Photos from the image-classification dataset "classification" in the GitHub repository MatthiasDR96/uf_edge_ml_demo. Its 7 classes are: empty carrier, no carrier, no cellphone, no fuses, no PCB, one fuse, two fuses.

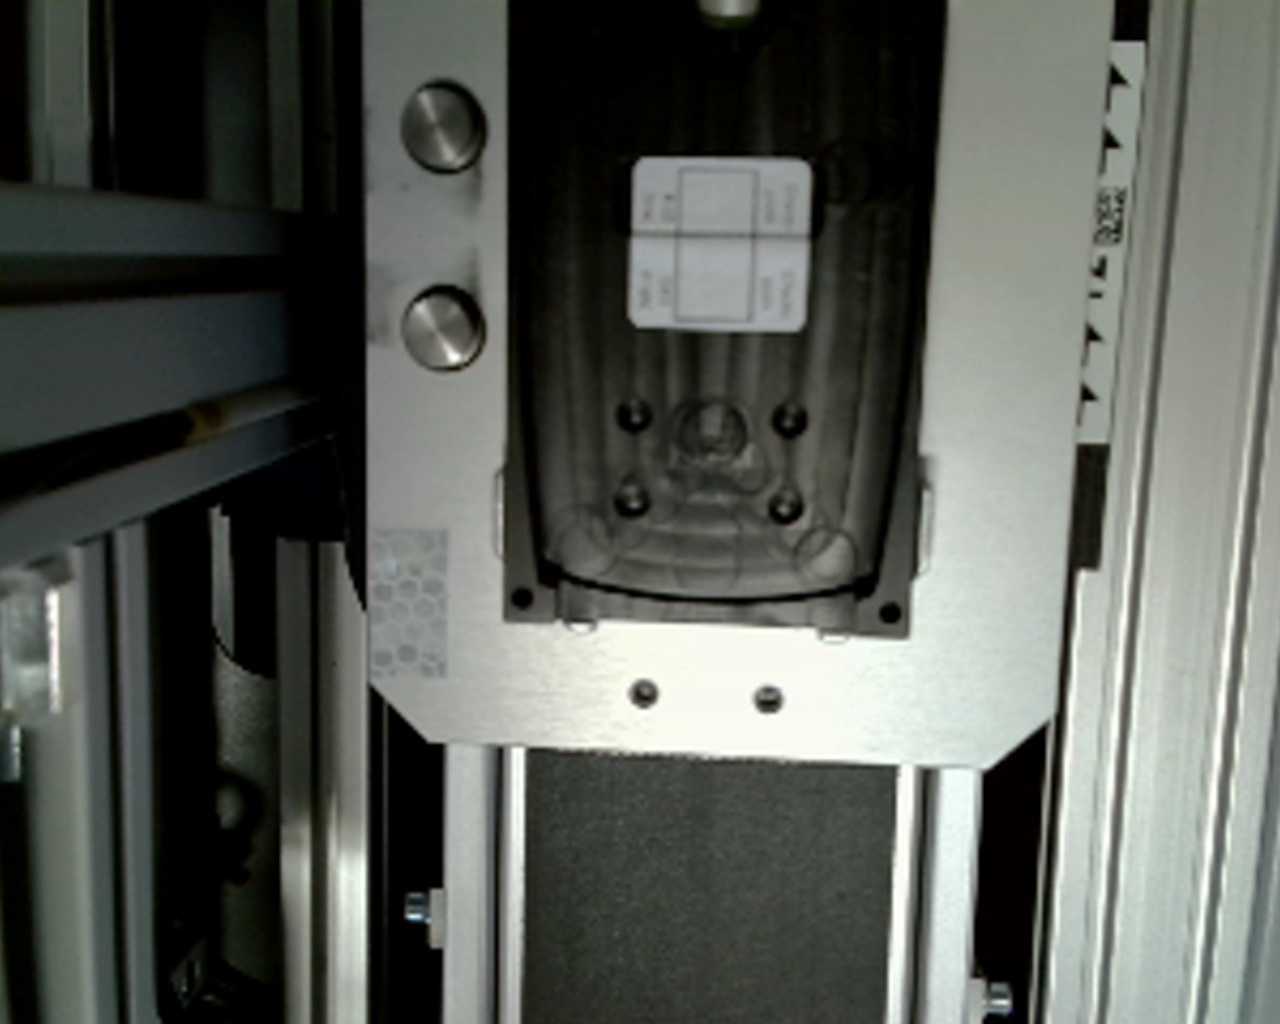
Label: no PCB

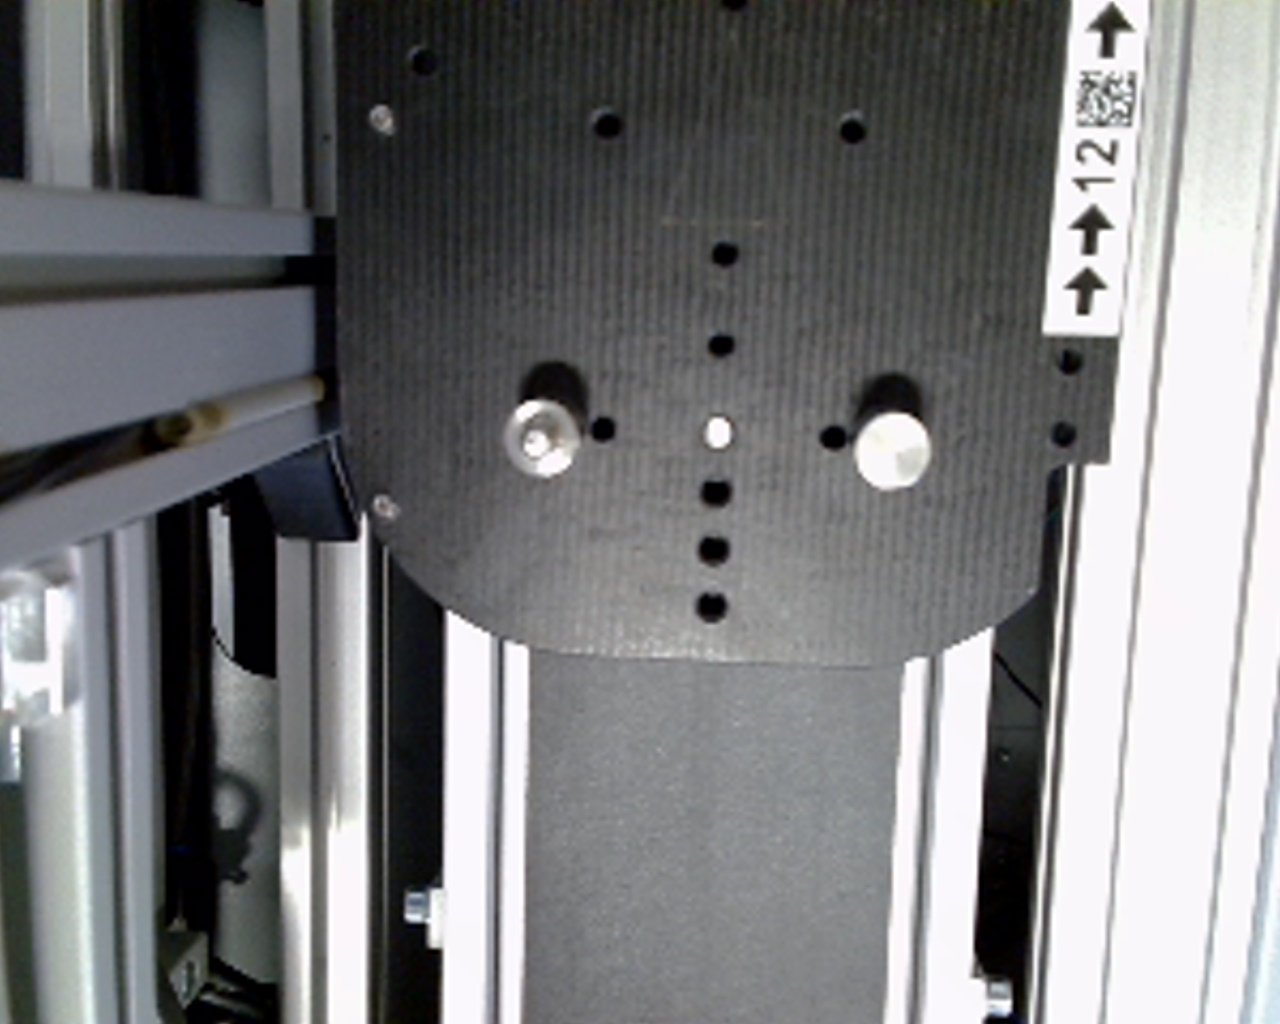
Label: empty carrier

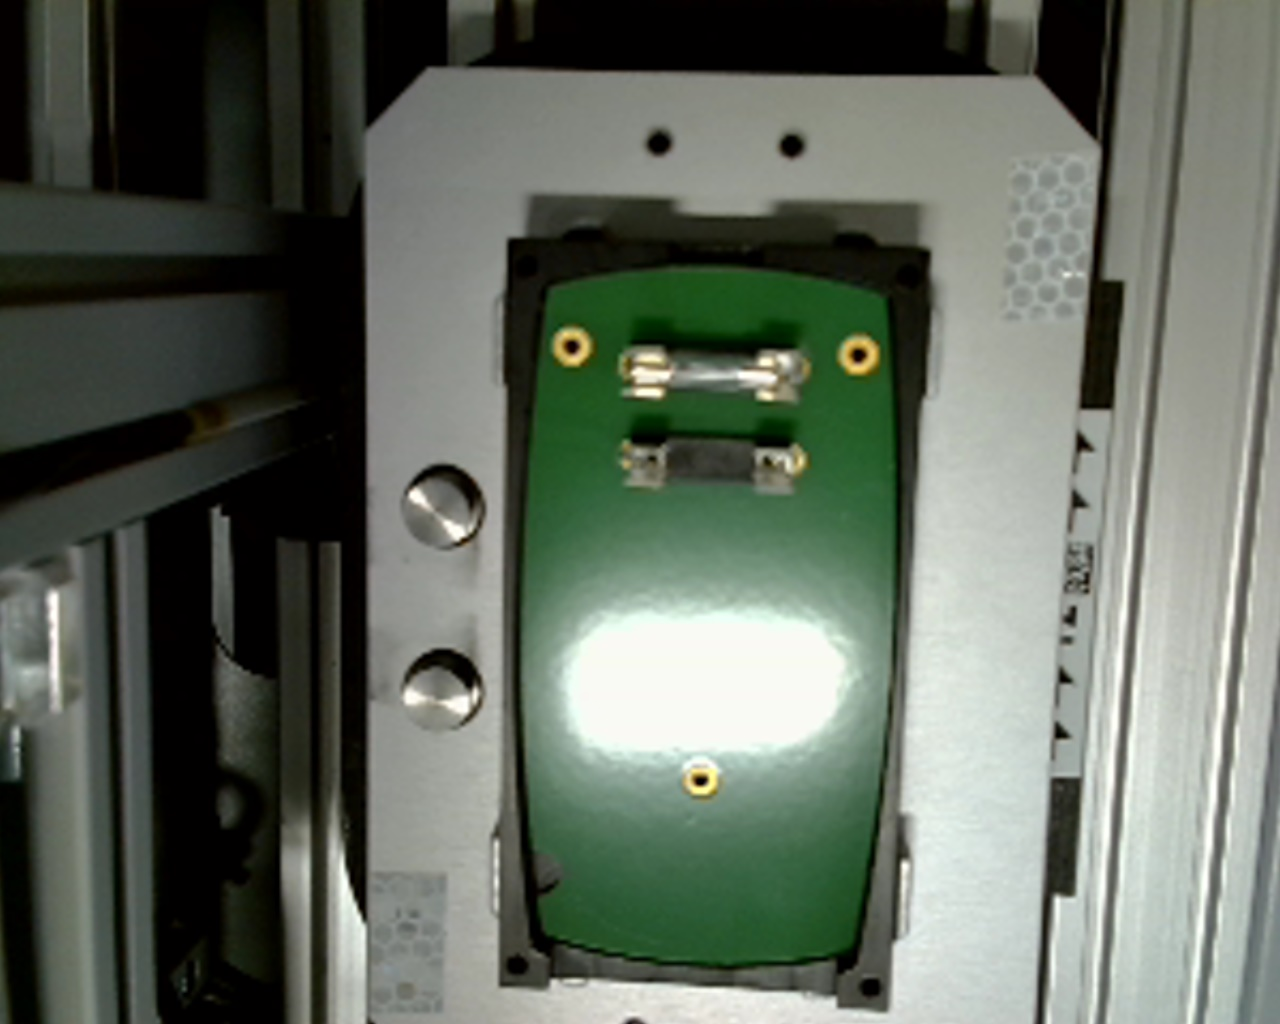
Label: one fuse

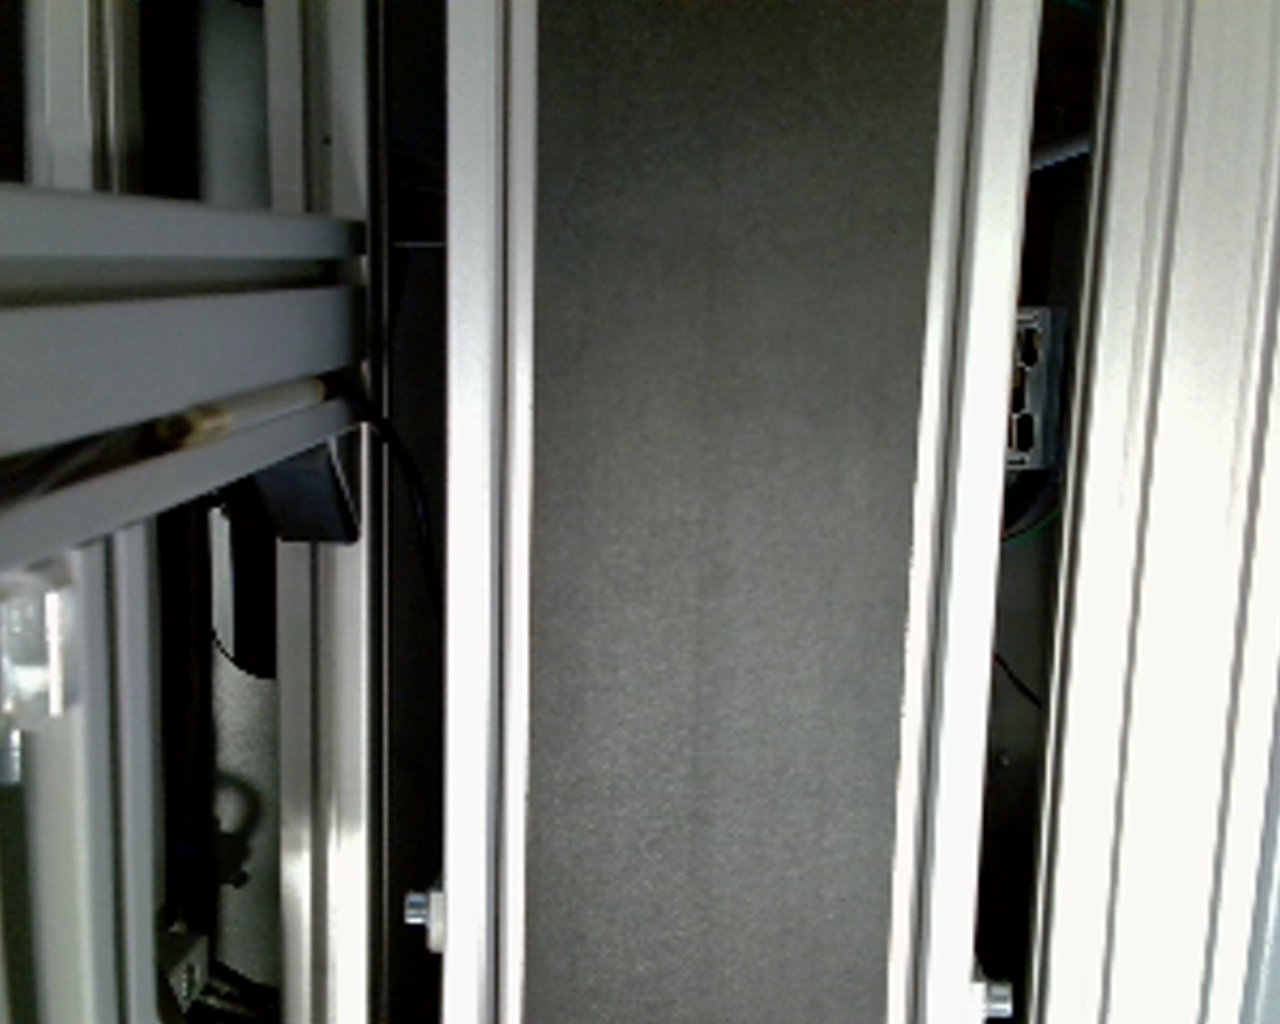
Label: no carrier

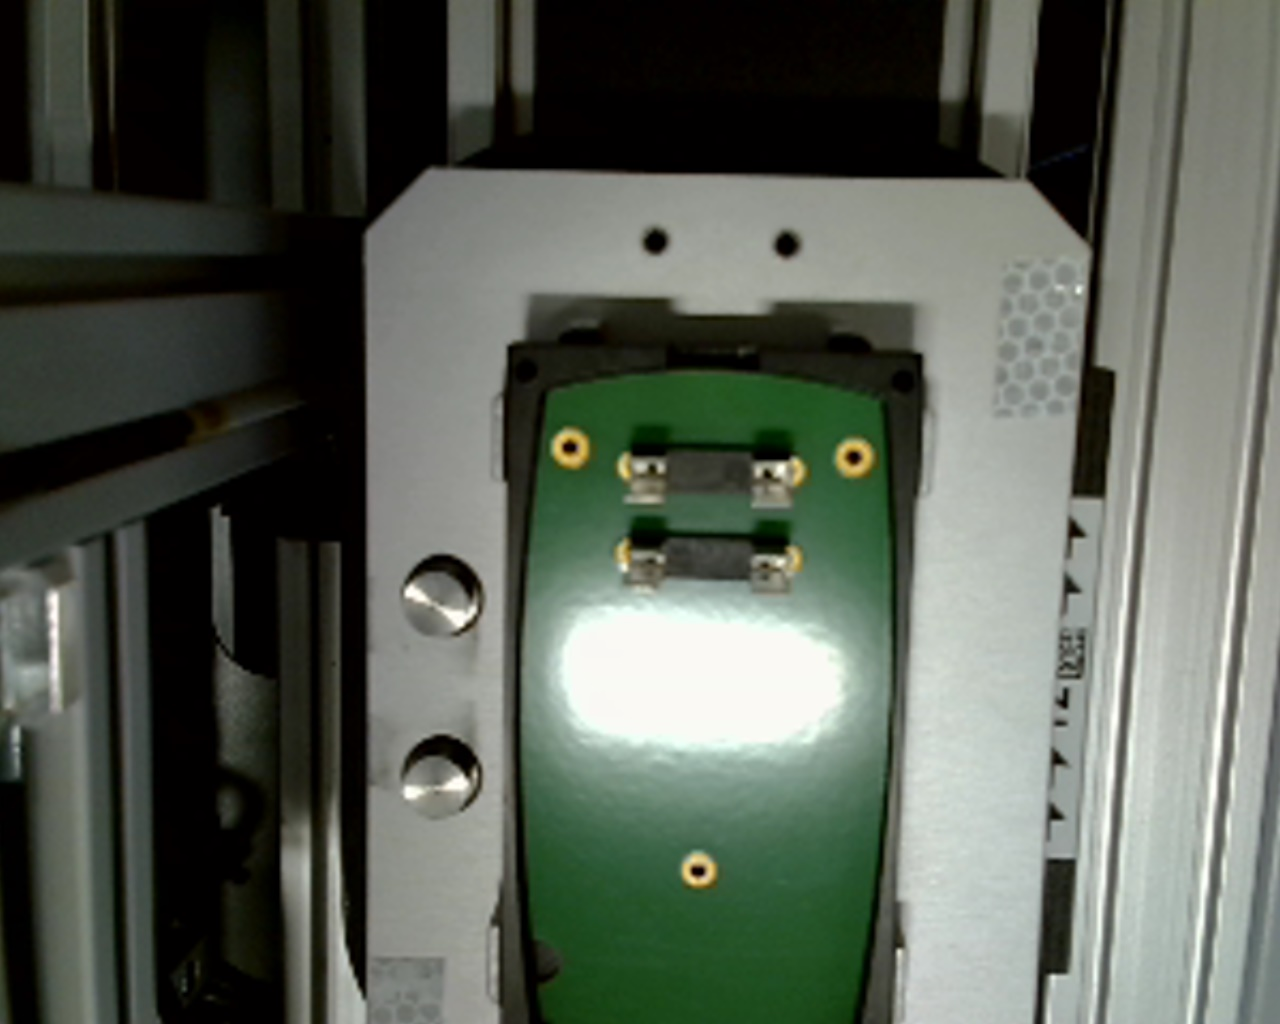
Label: no fuses

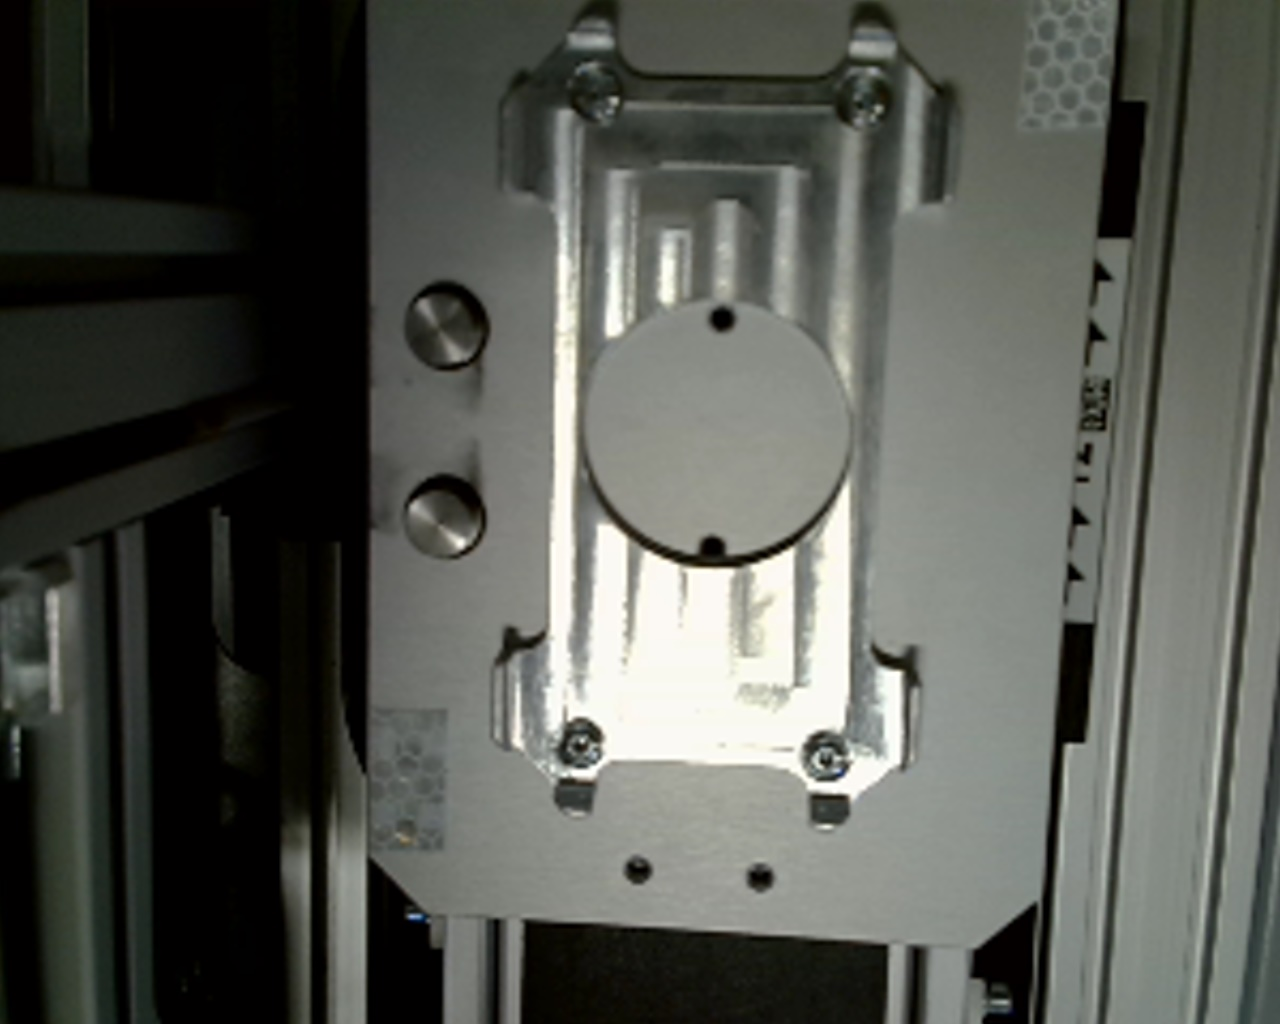
Label: no cellphone
